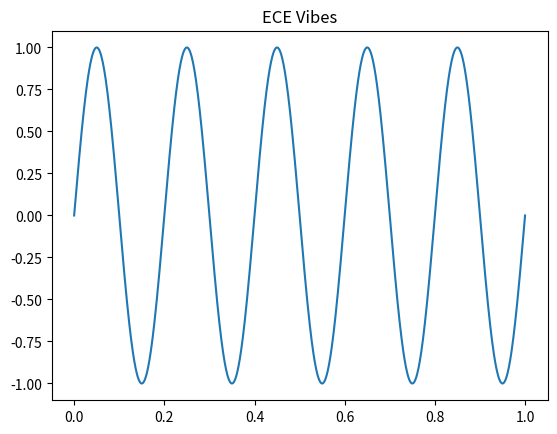

Write the Python code that produced this figure.
# Your future ECE project starter code? 😉
import numpy as np
import matplotlib.pyplot as plt

# Plot a signal (just for fun)
t = np.linspace(0, 1, 1000)
signal = np.sin(2 * np.pi * 5 * t)  # 5Hz sine wave
plt.plot(t, signal)
plt.title("ECE Vibes")
plt.show()  
